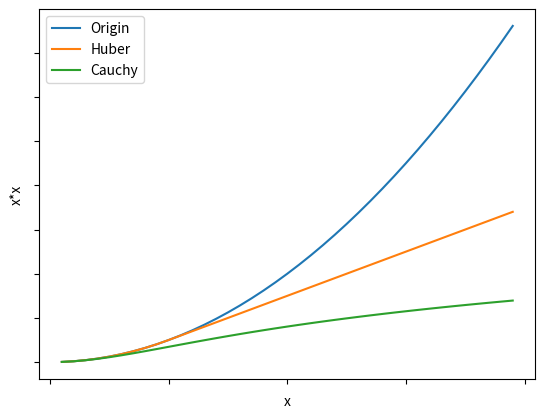

The matplotlib source for this figure:
#!/usr/bin/python
# -*- coding:utf-8 -*-

import matplotlib.pyplot as plt
import numpy as np
import pylab as pl

x = np.arange(0.1, 4.0, 0.1)
s = x**2
raw = s
huber = (s <= 1.0) * s + (s > 1.0) * (2.0*pl.sqrt(s)-1.0)
cauchy = pl.log(1.0+s)

fig, ax = plt.subplots()
ax.set_xticks(np.arange(0.0, 5.0, 1.0))
ax.set_xticklabels([])
ax.set_yticklabels([])
ax.set_xlabel('x')
ax.set_ylabel('x*x')
ax.plot(x, raw, label='Origin')
ax.plot(x, huber, label='Huber')
ax.plot(x, cauchy, label='Cauchy')

plt.legend()

plt.savefig('robust.png')
plt.show()
